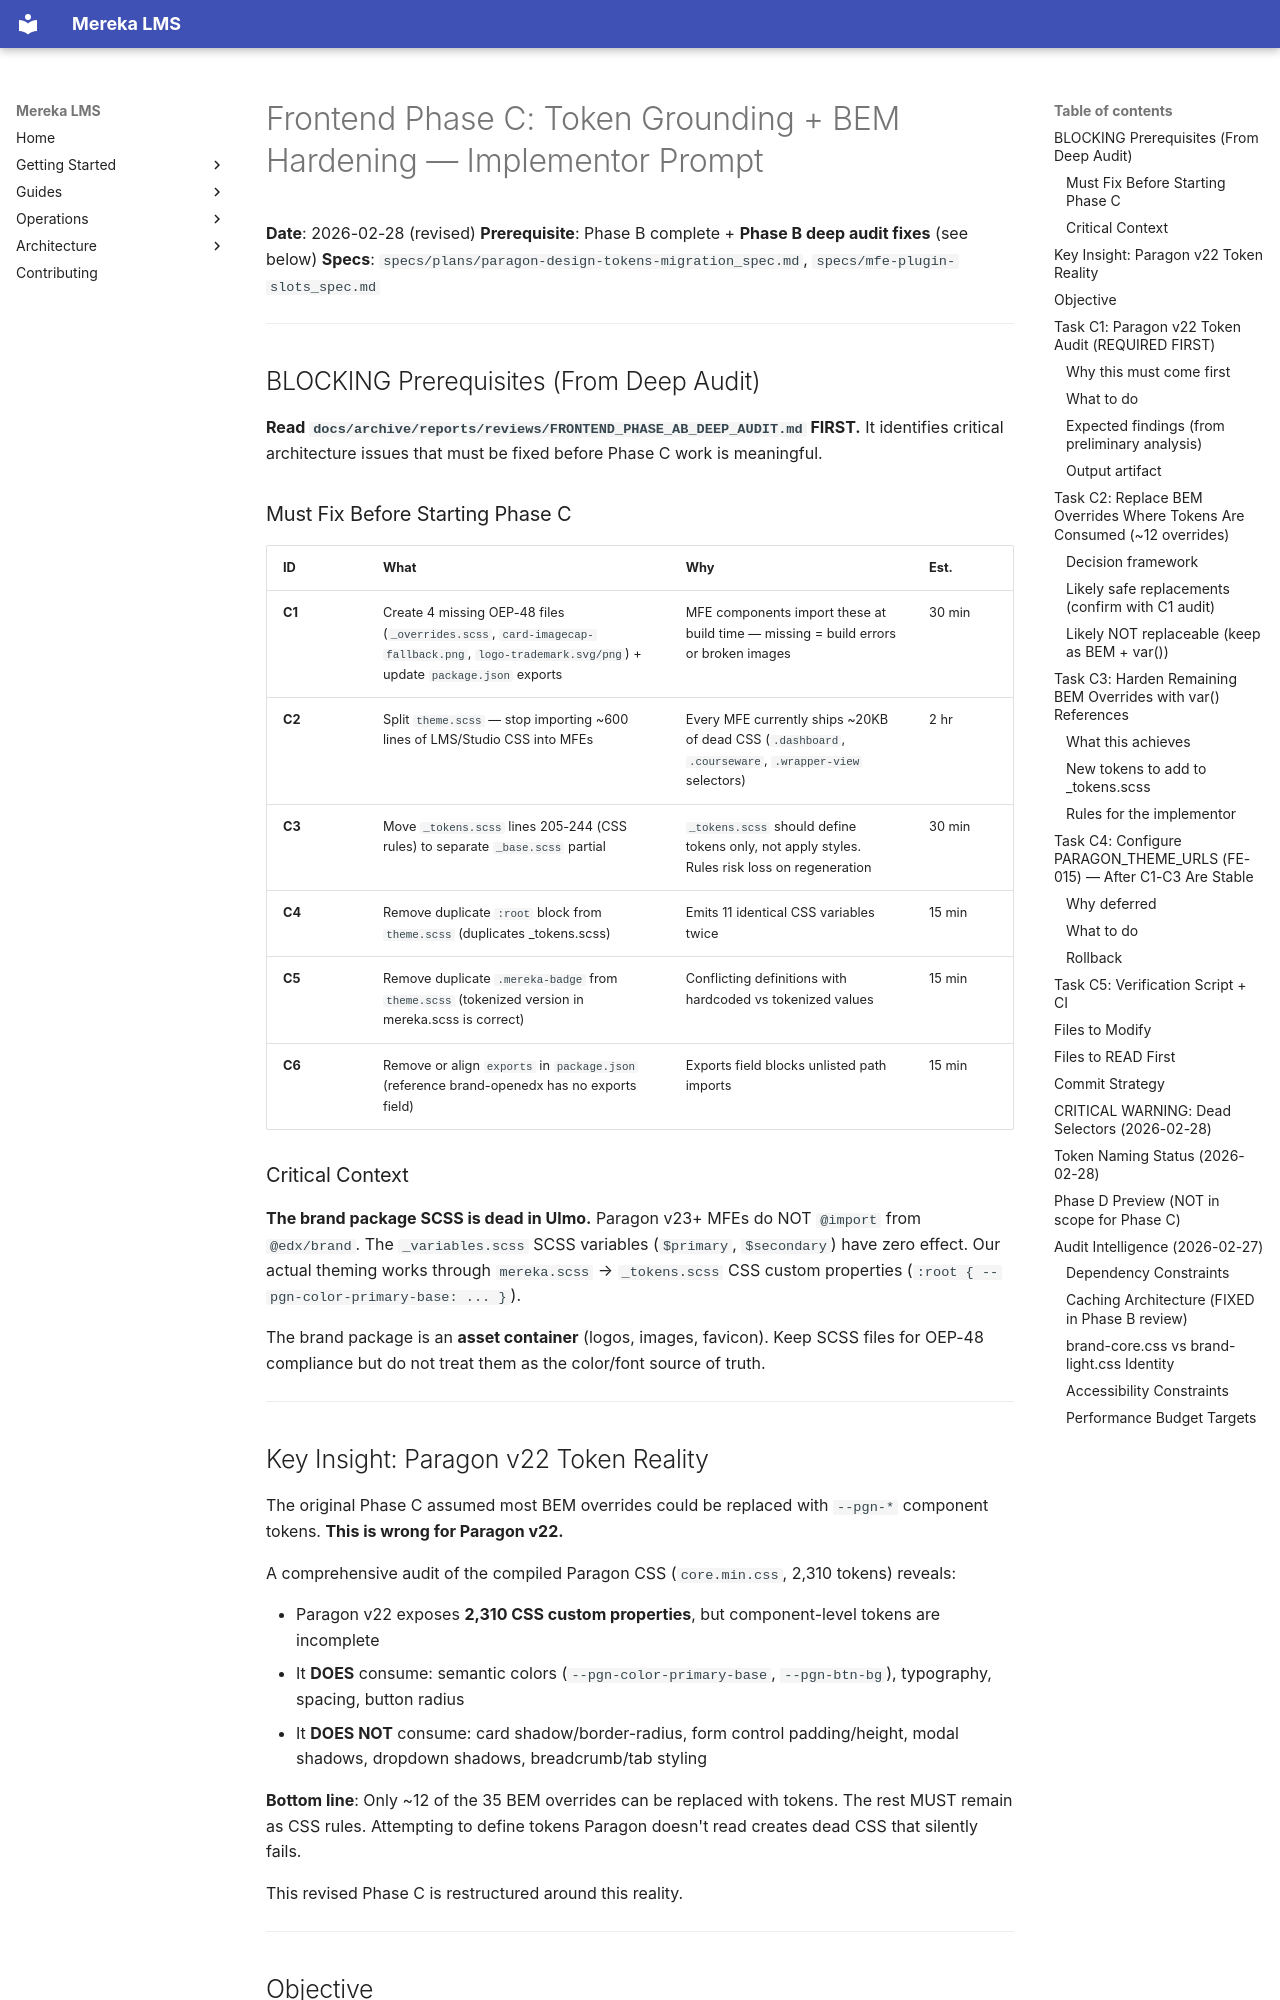

repository: lifeofgurpreet/mereka-lms-prototype · page: archive/FRONTEND_PHASE_C_PROMPT/index.html · generator: mkdocs

# Frontend Phase C: Token Grounding + BEM Hardening — Implementor Prompt

**Date**: 2026-02-28 (revised)
**Prerequisite**: Phase B complete + **Phase B deep audit fixes** (see below)
**Specs**: `specs/plans/paragon-design-tokens-migration_spec.md`, `specs/mfe-plugin-slots_spec.md`

---

## BLOCKING Prerequisites (From Deep Audit)

**Read `docs/archive/reports/reviews/FRONTEND_PHASE_AB_DEEP_AUDIT.md` FIRST.** It identifies critical architecture issues that must be fixed before Phase C work is meaningful.

### Must Fix Before Starting Phase C

| ID | What | Why | Est. |
|----|------|-----|------|
| **C1** | Create 4 missing OEP-48 files (`_overrides.scss`, `card-imagecap-fallback.png`, `logo-trademark.svg/png`) + update `package.json` exports | MFE components import these at build time — missing = build errors or broken images | 30 min |
| **C2** | Split `theme.scss` — stop importing ~600 lines of LMS/Studio CSS into MFEs | Every MFE currently ships ~20KB of dead CSS (`.dashboard`, `.courseware`, `.wrapper-view` selectors) | 2 hr |
| **C3** | Move `_tokens.scss` lines 205-244 (CSS rules) to separate `_base.scss` partial | `_tokens.scss` should define tokens only, not apply styles. Rules risk loss on regeneration | 30 min |
| **C4** | Remove duplicate `:root` block from `theme.scss` (duplicates _tokens.scss) | Emits 11 identical CSS variables twice | 15 min |
| **C5** | Remove duplicate `.mereka-badge` from `theme.scss` (tokenized version in mereka.scss is correct) | Conflicting definitions with hardcoded vs tokenized values | 15 min |
| **C6** | Remove or align `exports` in `package.json` (reference brand-openedx has no exports field) | Exports field blocks unlisted path imports | 15 min |

### Critical Context

**The brand package SCSS is dead in Ulmo.** Paragon v23+ MFEs do NOT `@import` from `@edx/brand`. The `_variables.scss` SCSS variables (`$primary`, `$secondary`) have zero effect. Our actual theming works through `mereka.scss` → `_tokens.scss` CSS custom properties (`:root { --pgn-color-primary-base: ... }`).

The brand package is an **asset container** (logos, images, favicon). Keep SCSS files for OEP-48 compliance but do not treat them as the color/font source of truth.

---

## Key Insight: Paragon v22 Token Reality

The original Phase C assumed most BEM overrides could be replaced with `--pgn-*` component tokens. **This is wrong for Paragon v22.**

A comprehensive audit of the compiled Paragon CSS (`core.min.css`, 2,310 tokens) reveals:

- Paragon v22 exposes **2,310 CSS custom properties**, but component-level tokens are incomplete
- It **DOES** consume: semantic colors (`--pgn-color-primary-base`, `--pgn-btn-bg`), typography, spacing, button radius
- It **DOES NOT** consume: card shadow/border-radius, form control padding/height, modal shadows, dropdown shadows, breadcrumb/tab styling

**Bottom line**: Only ~12 of the 35 BEM overrides can be replaced with tokens. The rest MUST remain as CSS rules. Attempting to define tokens Paragon doesn't read creates dead CSS that silently fails.

This revised Phase C is restructured around this reality.

---
